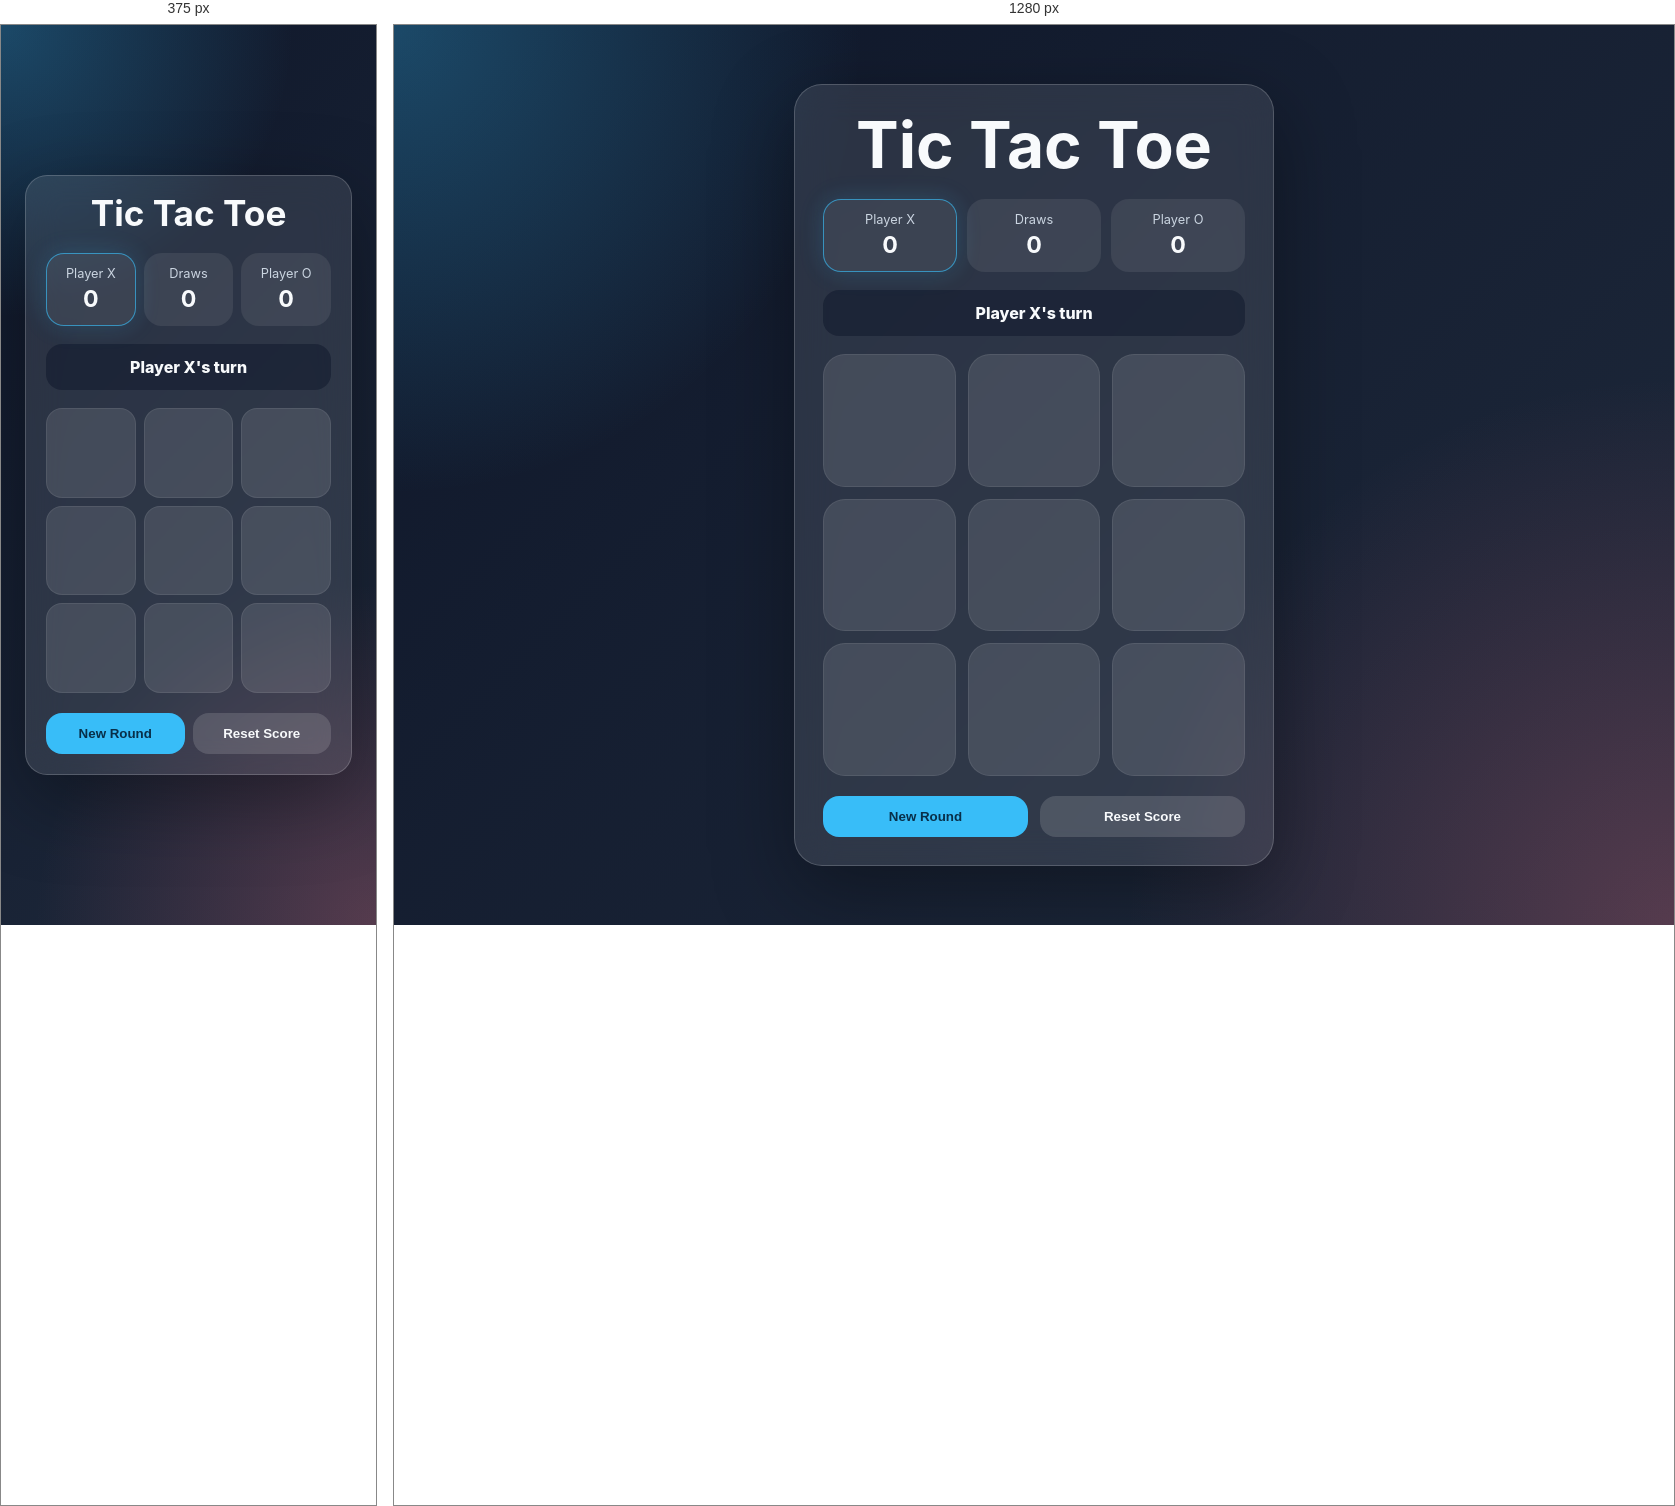
Rendered at 375 px and 1280 px, left to right.

<!-- file: index.html -->
<!DOCTYPE html>
<html lang="en">
<head>
  <meta charset="UTF-8" />
  <meta name="viewport" content="width=device-width, initial-scale=1.0" />
  <title>Tic Tac Toe Game</title>
  <link rel="stylesheet" href="style.css" />
</head>
<body>
  <main class="app">
    <section class="card">
      <header class="header">
        <h1>Tic Tac Toe</h1>
      </header>

      <section class="scoreboard" aria-label="Scoreboard">
        <div class="score active" id="scoreX">
          <span>Player X</span>
          <strong>0</strong>
        </div>
        <div class="score" id="scoreDraw">
          <span>Draws</span>
          <strong>0</strong>
        </div>
        <div class="score" id="scoreO">
          <span>Player O</span>
          <strong>0</strong>
        </div>
      </section>

      <div class="status" id="status" role="status" aria-live="polite">Player X's turn</div>

      <section class="board" id="board" aria-label="Tic Tac Toe board">
        <button class="cell" data-index="0" aria-label="Cell 1"></button>
        <button class="cell" data-index="1" aria-label="Cell 2"></button>
        <button class="cell" data-index="2" aria-label="Cell 3"></button>
        <button class="cell" data-index="3" aria-label="Cell 4"></button>
        <button class="cell" data-index="4" aria-label="Cell 5"></button>
        <button class="cell" data-index="5" aria-label="Cell 6"></button>
        <button class="cell" data-index="6" aria-label="Cell 7"></button>
        <button class="cell" data-index="7" aria-label="Cell 8"></button>
        <button class="cell" data-index="8" aria-label="Cell 9"></button>
      </section>

      <div class="actions">
        <button class="btn primary" id="newRoundBtn">New Round</button>
        <button class="btn secondary" id="resetScoreBtn">Reset Score</button>
      </div>
    </section>
  </main>

  <script src="script.js"></script>
</body>
</html>


/* @media block from style.css */
@media (max-width: 420px) {
  .card {
    padding: 20px;
    border-radius: 22px;
  }

  .scoreboard,
  .actions {
    gap: 8px;
  }

  .board {
    gap: 8px;
  }

  .cell {
    border-radius: 16px;
  }
}